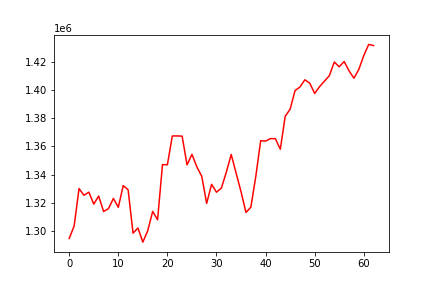

The data file committed next to this chart (first rows):
, 0
0, 1294930
1, 1303643
2, 1330189
3, 1325442
4, 1327654
5, 1319197
6, 1324860
7, 1313959
8, 1316007
9, 1323204
10, 1316939
11, 1332273
12, 1329311
13, 1298634
14, 1302279
15, 1292315
16, 1300467
17, 1314024
18, 1308122
19, 1347107
20, 1347041
21, 1367365
22, 1367411
23, 1367264
24, 1346932
25, 1354378
26, 1345495
27, 1338855
28, 1319691
29, 1333177
30, 1327599
31, 1330541
32, 1341733
33, 1354303
34, 1341023
35, 1327943
36, 1313280
37, 1317016
38, 1338607
39, 1364036
40, 1363761
41, 1365545
42, 1365419
43, 1357967
44, 1381293
45, 1386339
46, 1399476
47, 1402001
48, 1407095
49, 1404712
50, 1397407
51, 1402232
52, 1406181
53, 1410078
54, 1419674
55, 1416285
56, 1420018
57, 1413412
58, 1408218
59, 1414483
... 3 more rows
